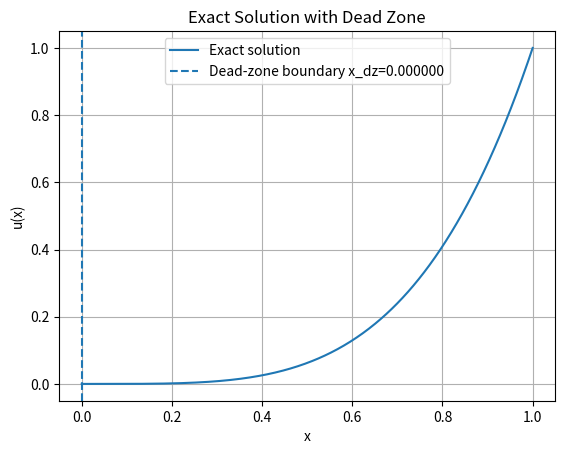

Reproduce this figure in Python.
import numpy as np
import matplotlib.pyplot as plt

# Critical Thiele modulus (from paper)
def mu_star(n):
    return np.sqrt(2.0 * (n + 1.0)) / (1.0 - n)

# Parameters
n = 0.5          # reaction exponent (0 < n < 1)
phi = 6.0        # Thiele modulus

phi_star = mu_star(n)

phi=phi_star

print(f"n={n}, phi={phi}, phi*={phi_star:.6f}")

# Dead-zone length
xdz = 1 - (phi_star / phi)

# Domain
x = np.linspace(0, 1, 500)

# Exact solution
u = np.zeros_like(x)

# Compute solution
mask = x > xdz
u[mask] = ((x[mask] - xdz) / (1 - xdz)) ** (2 / (1 - n))

# Plot
plt.figure()
plt.plot(x, u, label="Exact solution")
plt.axvline(xdz, linestyle="--", label=f"Dead-zone boundary x_dz={xdz:.6f}")
plt.xlabel("x")
plt.ylabel("u(x)")
plt.title("Exact Solution with Dead Zone")
plt.legend()
plt.grid()

plt.show()
